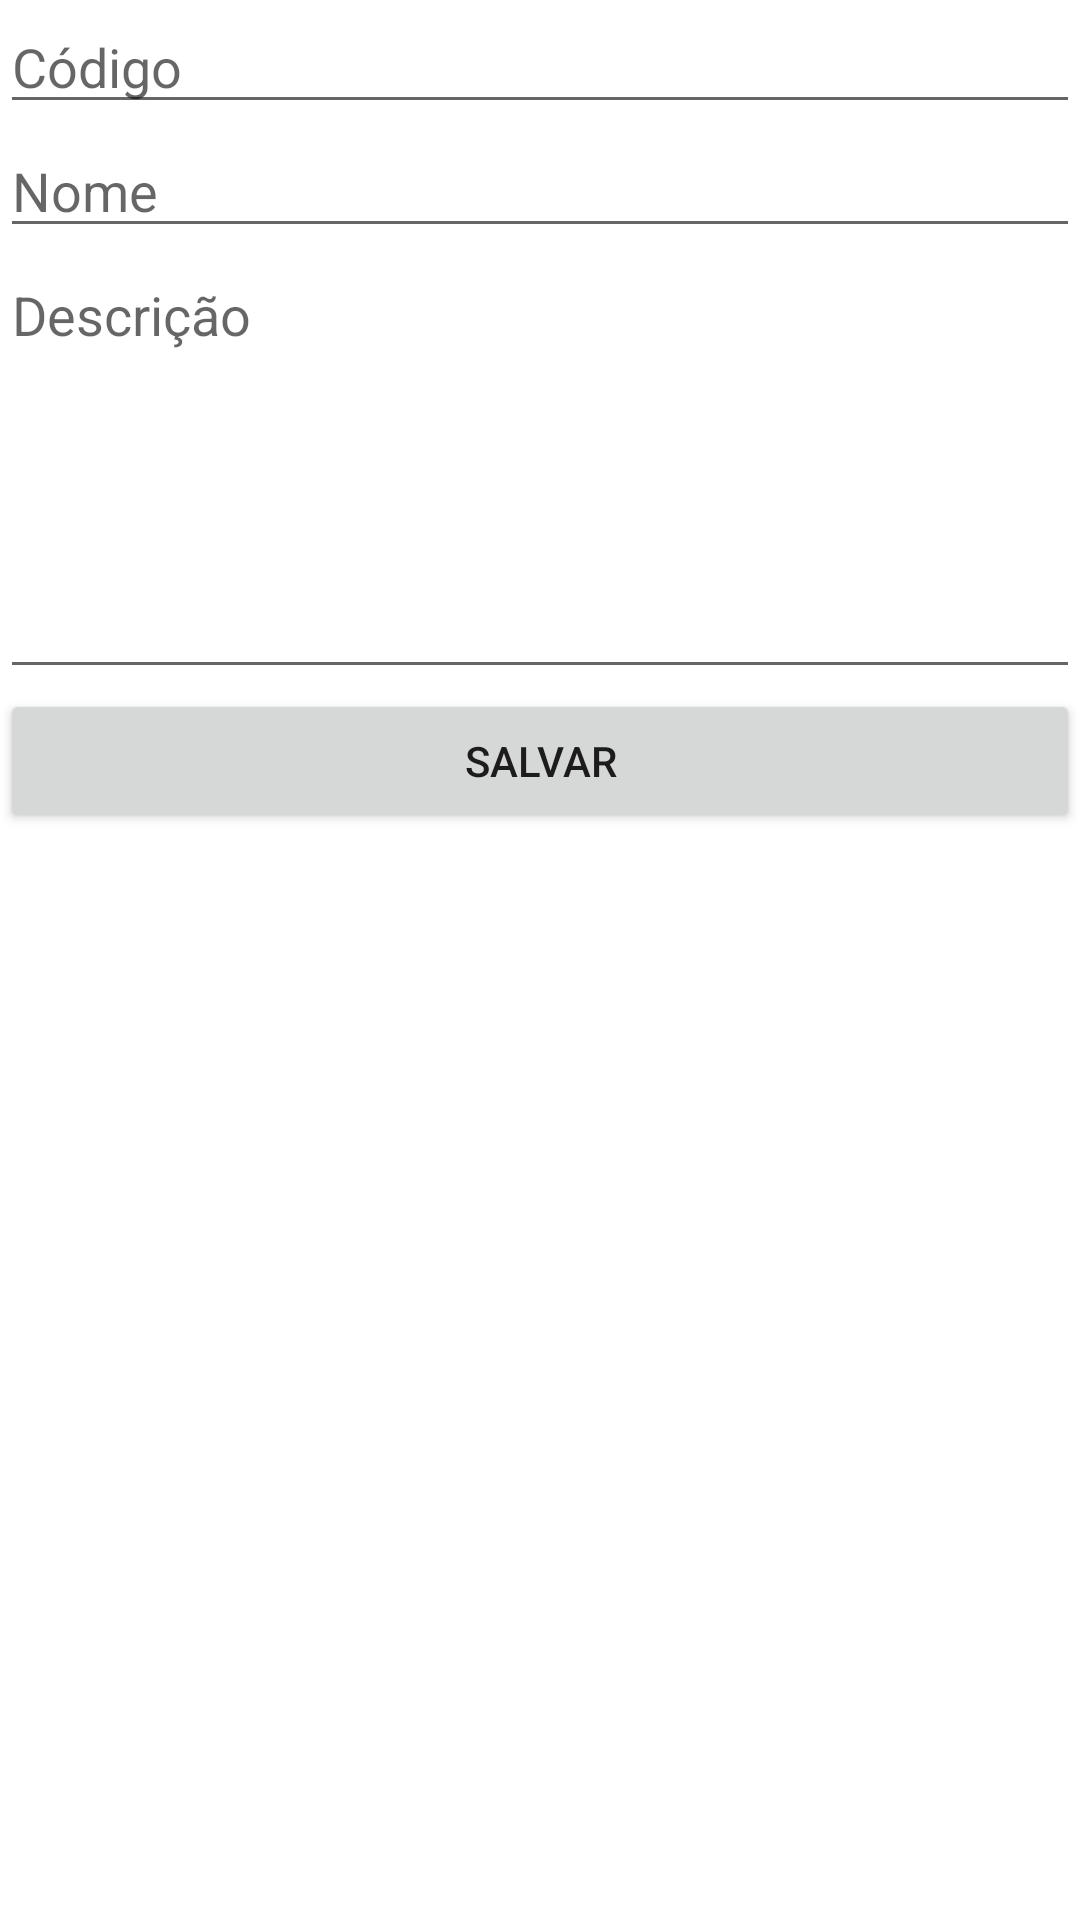

This screen was rendered from an Android layout file. Write that file and the resources it references.
<!-- AndroidManifest.xml: application theme Theme.AppCriptomoeda2 -->
<!-- res/layout/activity_formulario_criptomoeda.xml -->
<?xml version="1.0" encoding="utf-8"?>
<LinearLayout xmlns:android="http://schemas.android.com/apk/res/android"
    xmlns:app="http://schemas.android.com/apk/res-auto"
    xmlns:tools="http://schemas.android.com/tools"
    android:layout_width="match_parent"
    android:layout_height="match_parent"
    android:orientation="vertical"
    android:scrollbars="vertical"
    tools:context=".activities.FormularioCriptomoedaActivity">

    <EditText
        android:id="@+id/editTextCodigo"
        android:layout_width="match_parent"
        android:layout_height="wrap_content"
        android:ems="10"
        android:hint="Código"
        android:inputType="textCapCharacters" />

    <EditText
        android:id="@+id/editTextNome"
        android:layout_width="match_parent"
        android:layout_height="wrap_content"
        android:ems="10"
        android:hint="Nome"
        android:inputType="textPersonName" />

    <EditText
        android:id="@+id/editTextTextMultiLineDescricao"
        android:layout_width="match_parent"
        android:layout_height="147dp"
        android:ems="10"
        android:gravity="start|top"
        android:hint="Descrição"
        android:inputType="textMultiLine"
        android:overScrollMode="always" />

    <Button
        android:id="@+id/buttonSalvar"
        android:layout_width="match_parent"
        android:layout_height="wrap_content"
        android:text="Salvar" />
</LinearLayout>
<!-- resources referenced by this layout -->
<resources>
  <style name="Theme.AppCriptomoeda2" parent="Theme.MaterialComponents.DayNight.DarkActionBar">
          
          <item name="colorPrimary">@color/purple_500</item>
          <item name="colorPrimaryVariant">@color/purple_700</item>
          <item name="colorOnPrimary">@color/white</item>
          
          <item name="colorSecondary">@color/teal_200</item>
          <item name="colorSecondaryVariant">@color/teal_700</item>
          <item name="colorOnSecondary">@color/black</item>
          
          <item name="android:statusBarColor" tools:targetApi="l">?attr/colorPrimaryVariant</item>
          
      </style>
  <!-- not gathered from this repository: default colours our renderer supplied (Android Studio template values) -->
  <color name="purple_500">#FF6200EE</color>
  <color name="purple_700">#FF3700B3</color>
  <color name="teal_200">#FF03DAC5</color>
  <color name="teal_700">#FF018786</color>
  <color name="black">#FF000000</color>
  <color name="white">#FFFFFFFF</color>
</resources>
